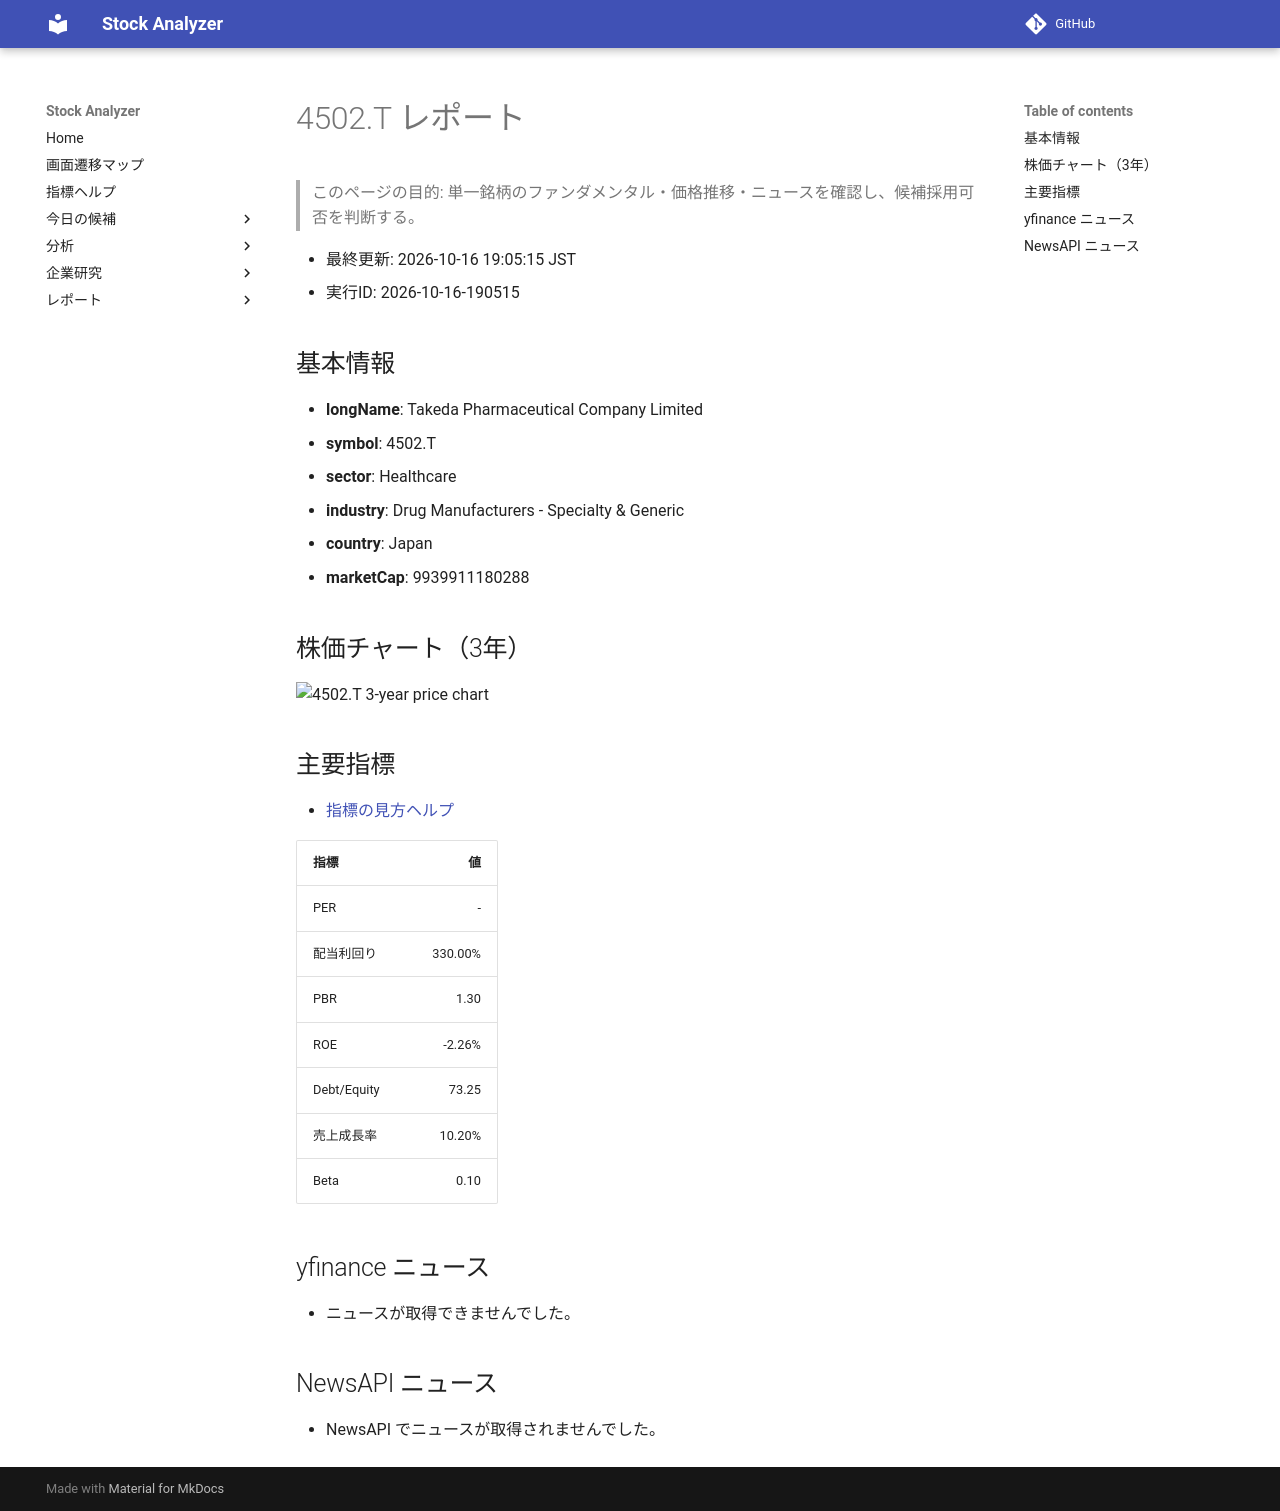

repository: Yumi-note/Making-APP · page: reports/2026-10-16/190515/4502_T/index.html · generator: mkdocs

# 4502.T レポート

> このページの目的: 単一銘柄のファンダメンタル・価格推移・ニュースを確認し、候補採用可否を判断する。

- 最終更新: 2026-10-16 19:05:15 JST
- 実行ID: 2026-10-16-190515

## 基本情報

- **longName**: Takeda Pharmaceutical Company Limited
- **symbol**: 4502.T
- **sector**: Healthcare
- **industry**: Drug Manufacturers - Specialty & Generic
- **country**: Japan
- **marketCap**: 9939911180288

## 株価チャート（3年）

![4502.T 3-year price chart](4502_T_3y.png)

## 主要指標

- [指標の見方ヘルプ](../../../../indicators.md)

| 指標 | 値 |
|---|---:|
| PER | - |
| 配当利回り | 330.00% |
| PBR | 1.30 |
| ROE | -2.26% |
| Debt/Equity | 73.25 |
| 売上成長率 | 10.20% |
| Beta | 0.10 |

## yfinance ニュース

- ニュースが取得できませんでした。

## NewsAPI ニュース

- NewsAPI でニュースが取得されませんでした。
